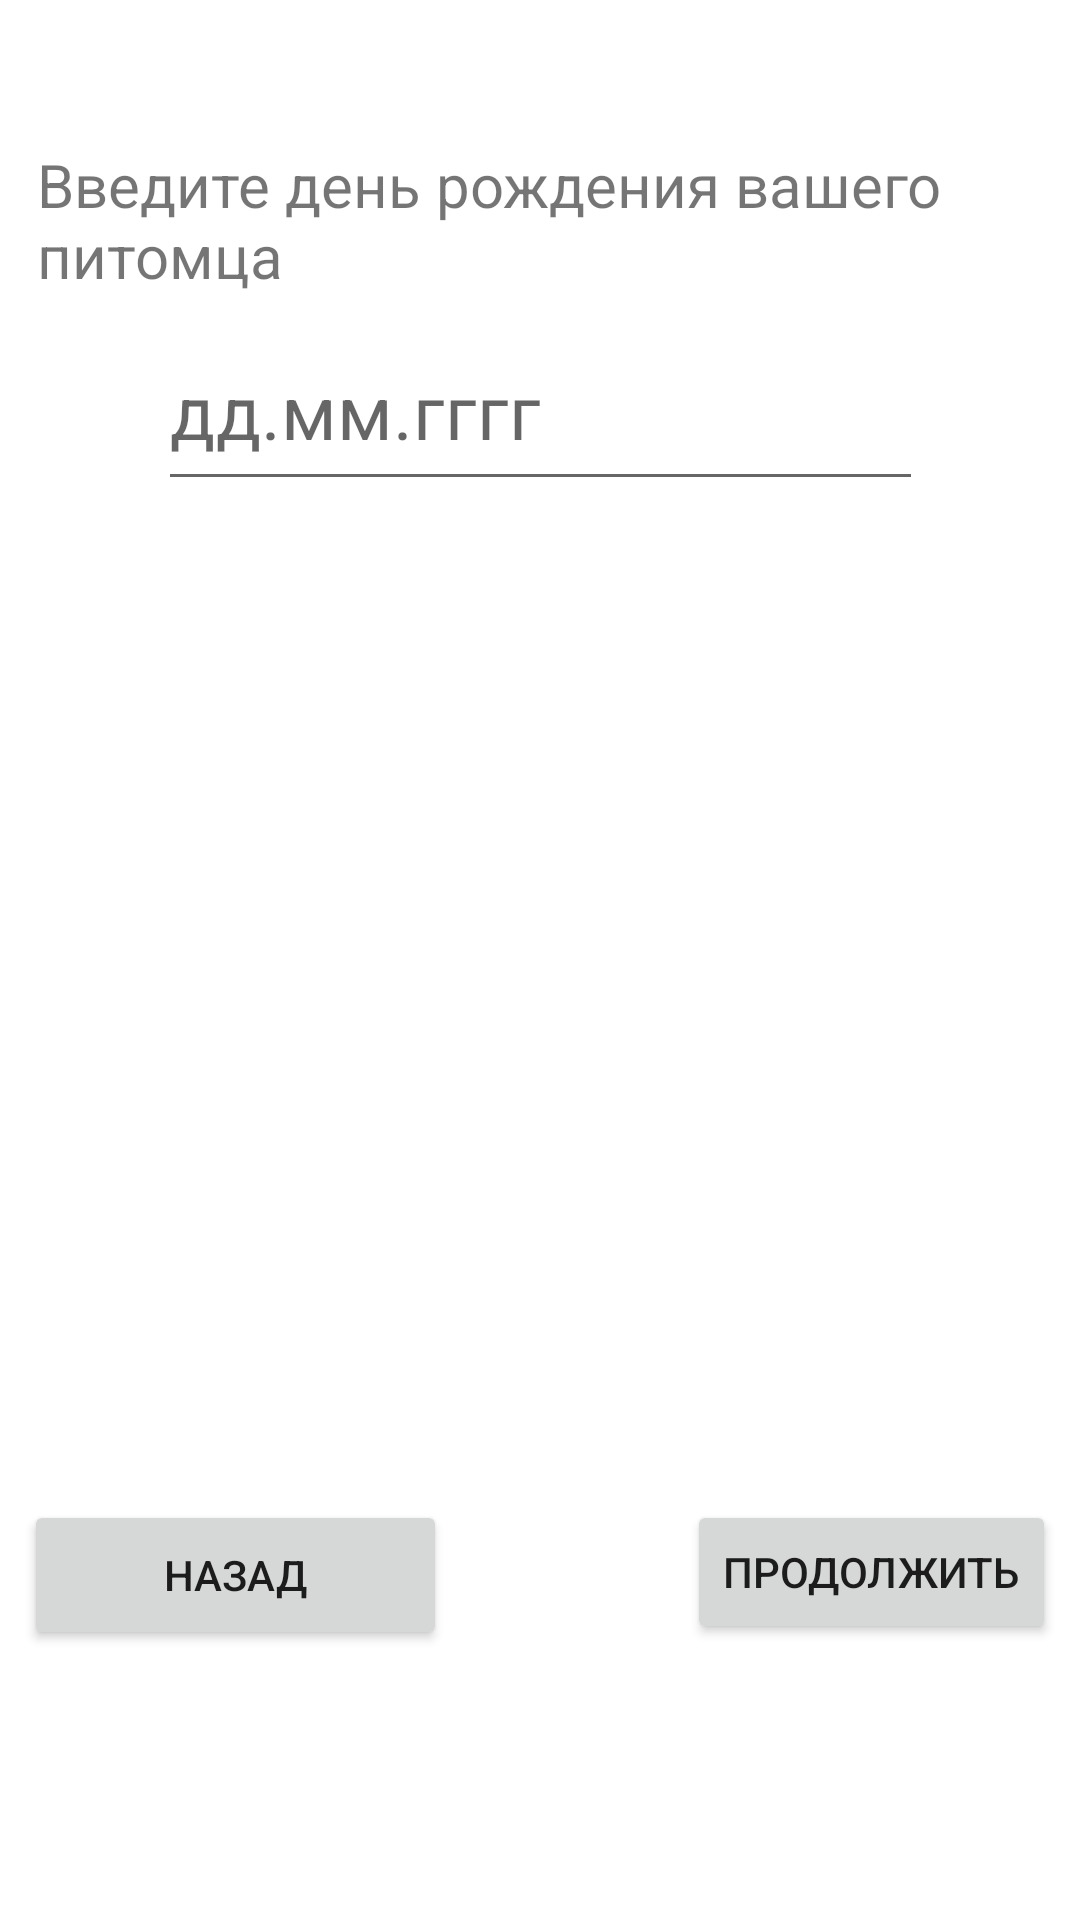

The Android layout XML behind this screen, and the referenced resources:
<!-- AndroidManifest.xml: application theme Theme.RenameLater -->
<!-- res/layout/activity_regenter_birthd.xml -->
<?xml version="1.0" encoding="utf-8"?>
<androidx.constraintlayout.widget.ConstraintLayout xmlns:android="http://schemas.android.com/apk/res/android"
    xmlns:app="http://schemas.android.com/apk/res-auto"
    xmlns:tools="http://schemas.android.com/tools"
    android:layout_width="match_parent"
    android:layout_height="match_parent"
    tools:context=".REGenterBIRTHD">
    <TextView
        android:id="@+id/textView2"
        android:layout_width="335dp"
        android:layout_height="49dp"
        android:layout_marginTop="48dp"
        android:textSize="20sp"
        android:text="Введите день рождения вашего питомца"
        app:layout_constraintEnd_toEndOf="parent"
        app:layout_constraintHorizontal_bias="0.496"
        app:layout_constraintStart_toStartOf="parent"
        app:layout_constraintTop_toTopOf="parent" />


    <EditText
        android:id="@+id/dateB"
        android:layout_width="255dp"
        android:layout_height="63dp"
        android:layout_marginTop="104dp"
        android:hint="дд.мм.гггг"
        android:textSize="25sp"
        android:inputType="date"
        app:layout_constraintEnd_toEndOf="parent"
        app:layout_constraintStart_toStartOf="parent"
        app:layout_constraintTop_toTopOf="parent" />

    <Button
        android:id="@+id/continueToAvatar"
        android:layout_width="wrap_content"
        android:layout_height="wrap_content"
        android:layout_marginStart="116dp"
        android:layout_marginTop="500dp"
        android:layout_marginEnd="8dp"
        android:text="@string/enter"
        app:layout_constraintEnd_toEndOf="parent"
        app:layout_constraintHorizontal_bias="1.0"
        app:layout_constraintStart_toEndOf="@+id/backToGender"
        app:layout_constraintTop_toTopOf="parent" />

    <Button
        android:id="@+id/backToGender"
        android:layout_width="141dp"
        android:layout_height="50dp"
        android:layout_marginStart="8dp"
        android:layout_marginTop="500dp"
        android:text="@string/back"
        app:layout_constraintStart_toStartOf="parent"
        app:layout_constraintTop_toTopOf="parent" />


</androidx.constraintlayout.widget.ConstraintLayout>
<!-- resources referenced by this layout -->
<resources>
  <string name="back">Назад</string>
  <string name="enter">Продолжить</string>
  <style name="Theme.RenameLater" parent="Theme.MaterialComponents.DayNight.NoActionBar">
          
          <item name="colorPrimary">@color/night_blue</item>
          <item name="colorPrimaryVariant">@color/topbar</item>
          <item name="colorOnPrimary">@color/white</item>
          
          <item name="colorSecondary">@color/teal_200</item>
          <item name="colorSecondaryVariant">@color/teal_700</item>
          <item name="colorOnSecondary">@color/black</item>
          
          <item name="android:statusBarColor">?attr/colorPrimaryVariant</item>
          
      </style>
  <color name="night_blue">#1604d6</color>
  <color name="topbar">#636b65</color>
  <color name="white">#FFFFFFFF</color>
  <color name="teal_200">#FF03DAC5</color>
  <color name="teal_700">#FF018786</color>
  <color name="black">#FF000000</color>
</resources>
